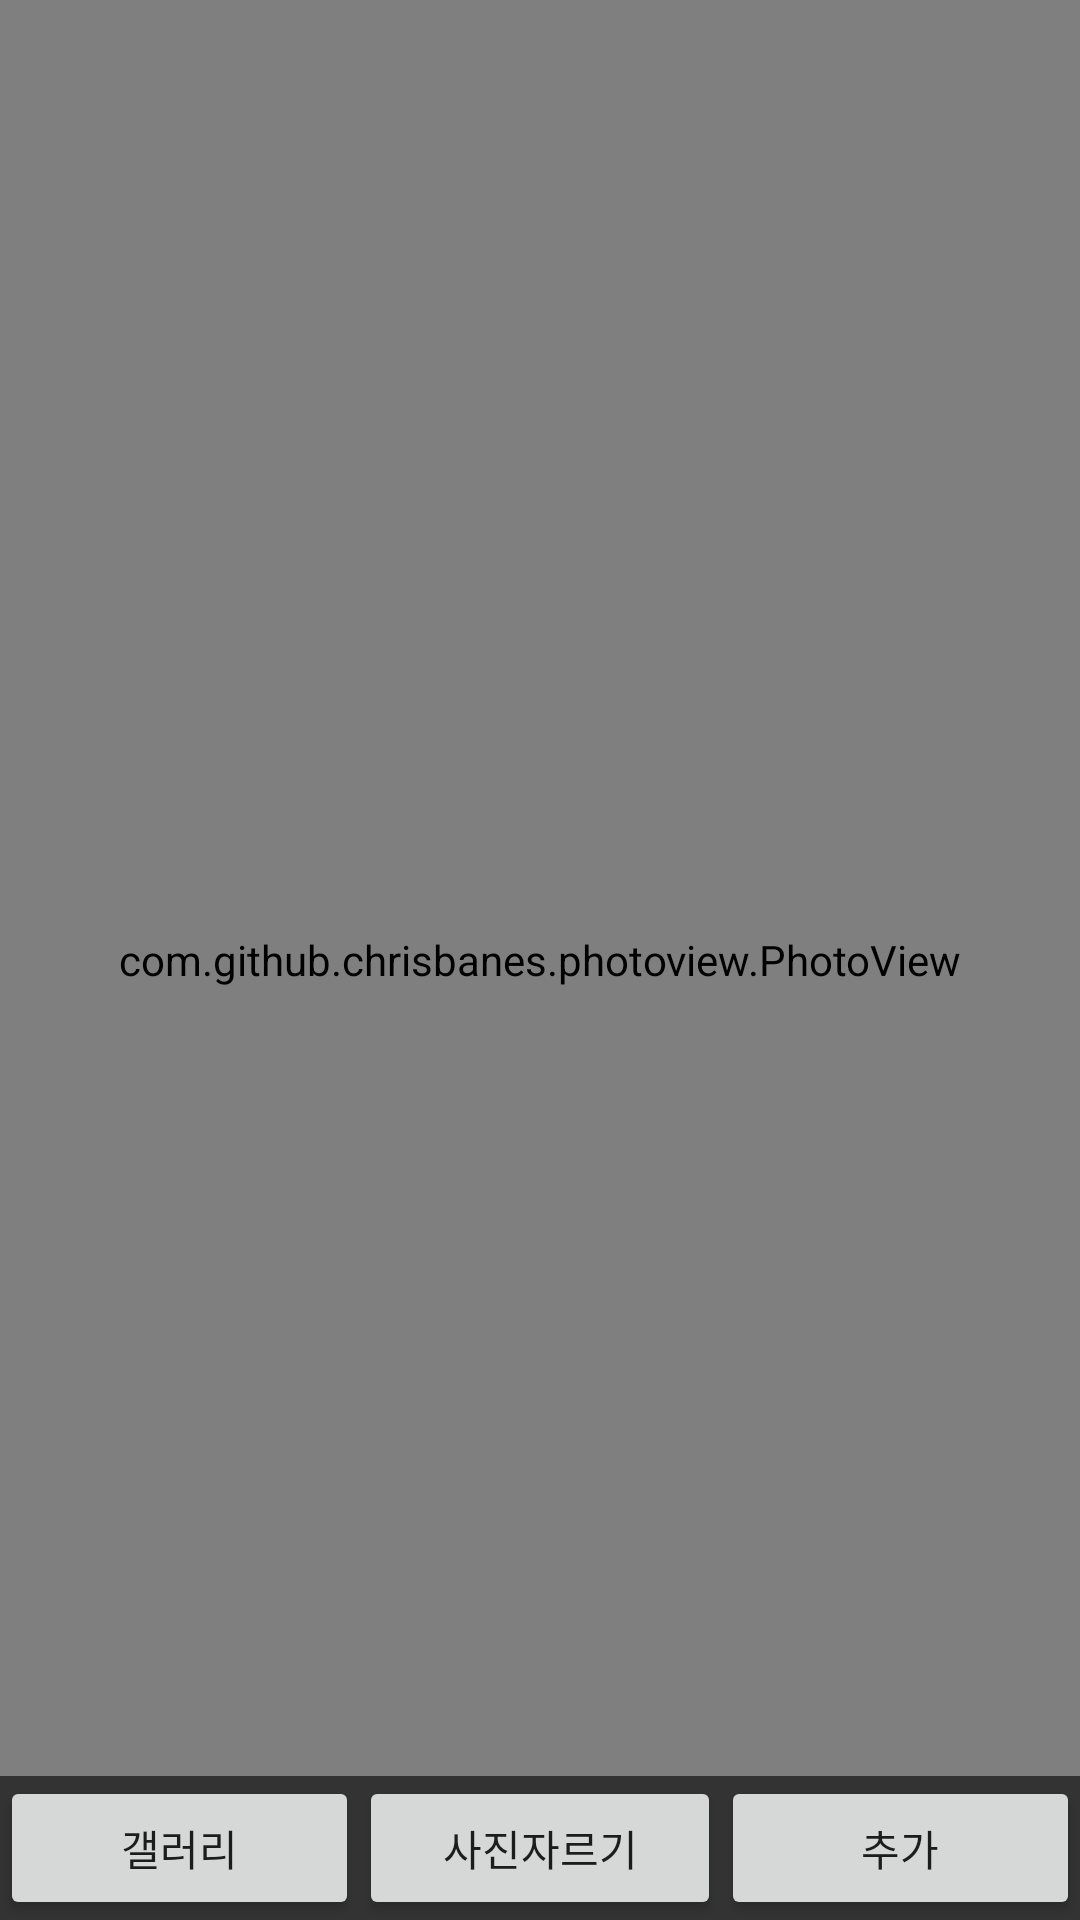

Reconstruct the res/layout file that produces this screen, plus the resources it refers to.
<!-- AndroidManifest.xml: application theme AppTheme -->
<!-- res/layout/image_main.xml -->
<?xml version="1.0" encoding="utf-8"?>
<RelativeLayout
    xmlns:android="http://schemas.android.com/apk/res/android" android:layout_width="match_parent"
    android:layout_height="match_parent"
    android:orientation="vertical">
    <com.github.chrisbanes.photoview.PhotoView
        android:layout_width="match_parent"
        android:layout_height="match_parent"
        android:id="@+id/photoview"
        android:layout_centerInParent="true"/>
    <TableLayout
        android:layout_width="match_parent"
        android:layout_height="wrap_content"
        android:layout_alignParentBottom="true"
        android:background="#99000000"
        >
        <TableRow>
            <Button
                android:layout_width="wrap_content"
                android:layout_height="wrap_content"
                android:text="갤러리"
                android:layout_weight="1"
                android:id="@+id/btnGallery"
                android:onClick="goToAlbum"/>
            <Button
                android:text="사진자르기"
                android:layout_width="wrap_content"
                android:layout_height="wrap_content"
                android:layout_weight="1"
                android:id="@+id/btnCut"
                android:onClick="goToCut"/>
            <Button
                android:text="추가"
                android:layout_width="wrap_content"
                android:layout_height="wrap_content"
                android:layout_weight="1"
                android:id="@+id/btnAdd"
                android:onClick="addImage"/>
        </TableRow>
    </TableLayout>
</RelativeLayout>
<!-- resources referenced by this layout -->
<resources>
  <style name="AppTheme" parent="Theme.AppCompat.Light.DarkActionBar">
          
          <item name="colorPrimary">@color/colorPrimary</item>
          <item name="colorPrimaryDark">@color/colorPrimaryDark</item>
          <item name="colorAccent">@color/colorAccent</item>
          <item name="windowNoTitle">true</item>
          <item name="windowActionBar">false</item>
      </style>
  <color name="colorPrimary">#008577</color>
  <color name="colorPrimaryDark">#00574B</color>
  <color name="colorAccent">#D81B60</color>
</resources>
